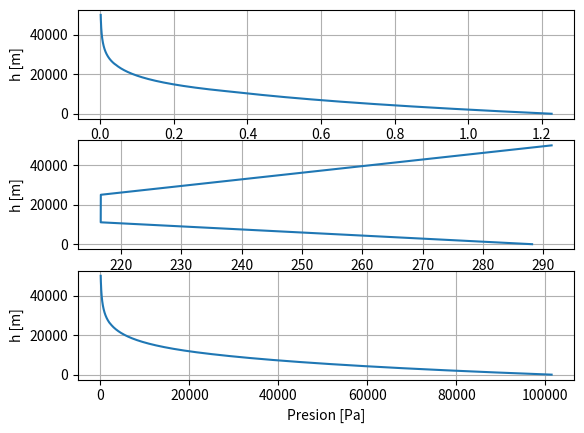

Reproduce this figure in Python.
from math import *
from numpy import *
from matplotlib import pyplot as plt

def P_air(z):
    if (0<= z <= 11000):
        P = 101290 * (T_air(z)/288.08)**(5.256)
        return P
    if (11000< z <=25000):
        P = 22650 * exp(1.73 - 0.000157*z)
        return P
    if (25000< z ):
        P = 2488 * (T_air(z)/ 216.65)**(-11.388)
        return P
    else:
        return print('altitude error')

def T_air(z):
    if (0<= z <= 11000):
        T = 15.05 + 273.1 - 0.00649*z
        return T 
    if (11000< z <=25000):
        T = -56.46 + 273.1
        return T 
    if (25000< z ):
        T = -131.21 + 273.1 + 0.00299*z 
        return T 
    else:
        return print('Temperature error')    


def rho_air(z):
    rho = P_air(z) / (286.9*T_air(z))
    return rho



h = range(0,50000)


plt.subplot(3,1,1)
plt.plot([rho_air(i) for i in h],h)
plt.xlabel('Densidad [Kg/m^3]')
plt.ylabel('h [m]')
plt.grid()


plt.subplot(3,1,2)
plt.plot([T_air(i) for i in h],h)
plt.xlabel('Temperatura [K]')
plt.ylabel('h [m]')
plt.grid()


plt.subplot(3,1,3)
plt.plot([P_air(i) for i in h],h)
plt.xlabel('Presion [Pa]')
plt.ylabel('h [m]')
plt.grid()


plt.show()



